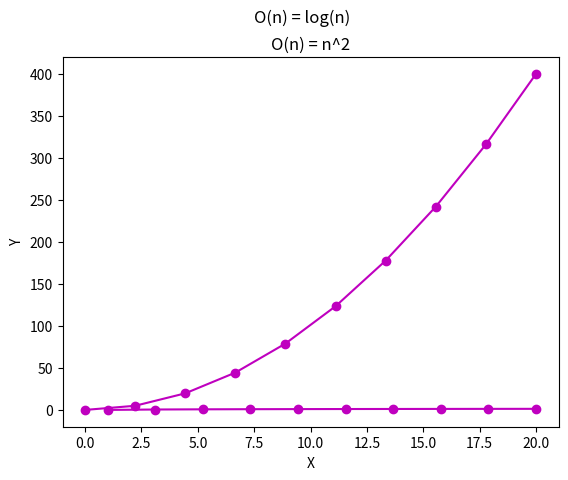

Recreate this plot in Python.
# What's up danger? Im here to help you draw :)
# Also in my report, I have illustrate run-time of an algorithm so drawing is an essential skill in this case

#There are a lot of drawing lib out there but I am going to use just pylab and pyplot, turtle will come later

#Drawing with pylab 
from matplotlib import pylab
import numpy as np

def pylab_1():
    # pylab function: n^2 

    # Identify x axis value
    x = np.linspace(0,20,10)

    print(x)

    # Identify y axis value
    y = x**2

    # Put in the title

    pylab.xlabel('X')
    pylab.ylabel('Y')
    pylab.title('O(n) = n^2')

    pylab.plot(x,y,'mo-')
    pylab.show()


pylab_1()

#Drawing with pyplot
from matplotlib import pyplot


def pyplot_1():
    # pyplot function: log(n)

    # Identify x axis value
    x = np.linspace(1,20,10)

    # Identify y axis value
    y = np.log10(x)

    # Put in the title

    pyplot.xlabel('X')
    pyplot.ylabel('Y')
    pyplot.suptitle('O(n) = log(n)')

    pyplot.plot(x,y,'mo-')
    pyplot.show()

pyplot_1()
